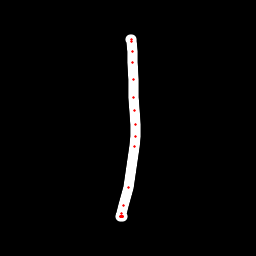

Data behind this chart, as committed beside it:
x, y, hover, eod
130.5, 39.39, 0.0, 0.0
131.1, 39.88, 0.0, 0.0
131.5, 41.69, 0.0, 0.0
132.2, 51.5, 0.0, 0.0
132.8, 62.12, 0.0, 0.0
133.3, 79.92, 0.0, 0.0
133.7, 97.22, 0.0, 0.0
134.9, 110.2, 0.0, 0.0
135.4, 124.5, 0.0, 0.0
135.1, 136.2, 0.0, 0.0
134.4, 146.8, 0.0, 0.0
128.6, 187.8, 0.0, 0.0
123.8, 205.2, 0.0, 0.0
121.4, 213.6, 0.0, 0.0
120.8, 216.2, 0.0, 0.0
120.8, 216.6, 0.0, 0.0
121, 216.3, 0.0, 0.0
121.5, 216.2, 0.0, 0.0
121.9, 216.2, 0.0, 0.0
121.9, 216.4, 0.0, 0.0
122.1, 216.6, 0.0, 0.0
122.3, 216.7, 0.0, 0.0
122.4, 216.9, 0.0, 0.0
122.8, 216.6, 0.0, 1.0
